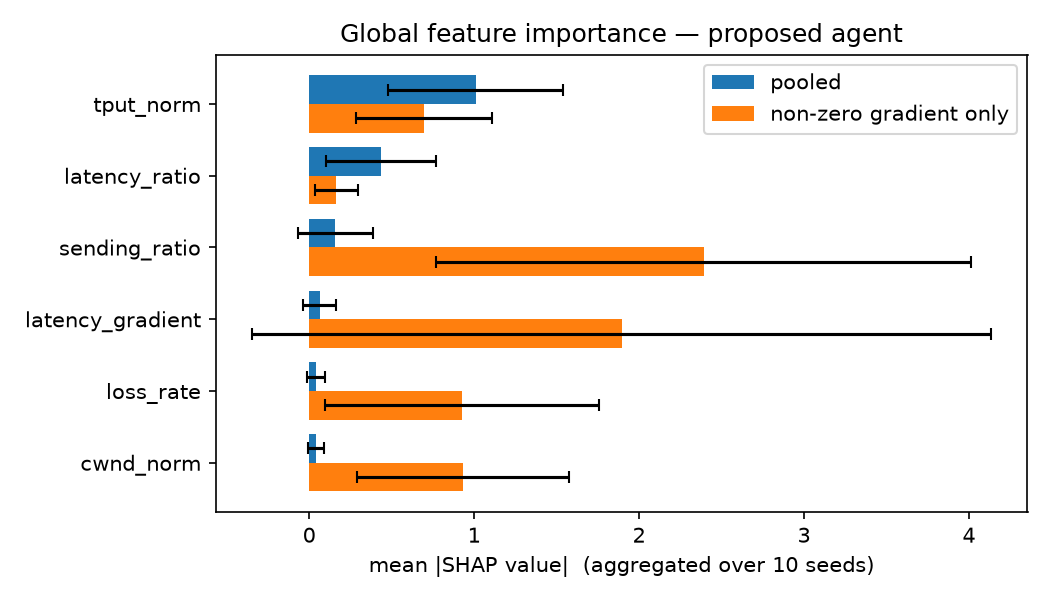

Values plotted in this chart, from the file beside it:
feature, pooled_mean, pooled_sd, conditional_mean, conditional_sd, pooled_rank, conditional_rank
tput_norm, 1.009, 0.5321, 0.6978, 0.4125, 1, 5
latency_ratio, 0.4349, 0.3345, 0.1651, 0.1318, 2, 6
sending_ratio, 0.1572, 0.227, 2.391, 1.623, 3, 1
latency_gradient, 0.06346, 0.1008, 1.894, 2.238, 4, 2
loss_rate, 0.04239, 0.05531, 0.9275, 0.8292, 5, 4
cwnd_norm, 0.04115, 0.04769, 0.9325, 0.6405, 6, 3
